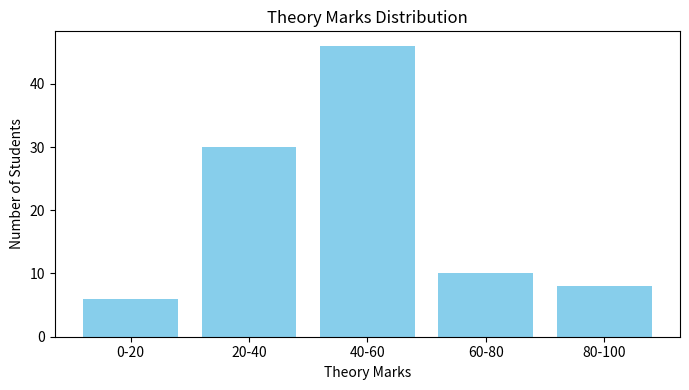
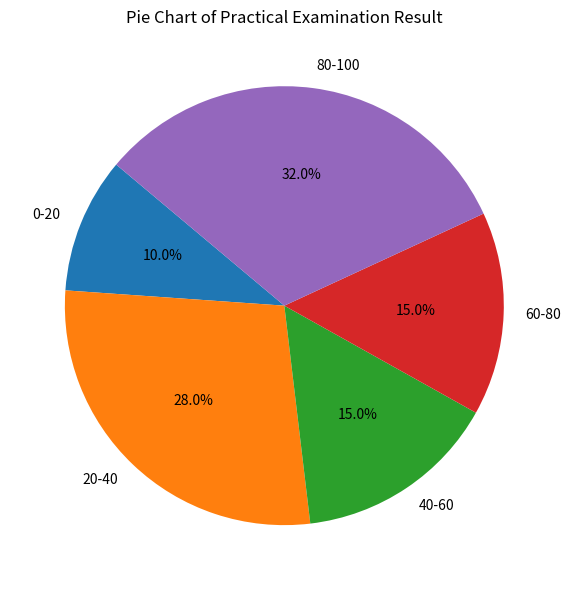

The script that saved these images, in order:
import datetime
now = datetime.datetime.now()
timestamp_str = now.strftime("\n %d/%m/%Y \n %H:%M:%S\n")
print(f" TimeStamp {timestamp_str}")

import matplotlib.pyplot as plt

# Total students = 100
# Theory: 6 + x + 46 + 10 + 8 = 100 => x = 30
x = 100 - (6 + 46 + 10 + 8)
print(f"Theory missing value x = {x}")

# Practical: 10 + 28 + y + 15 + 32 = 100 => y = 15
y = 100 - (10 + 28 + 15 + 32)
print(f"Practical missing value y = {y}")

marks = ['0-20', '20-40', '40-60', '60-80', '80-100']
theory  = [6, x, 46, 10, 8]
practical = [10, 28, y, 15, 32]

# Bar chart - Theory
plt.figure(figsize=(7, 4))
plt.bar(marks, theory, color='skyblue')
plt.title('Theory Marks Distribution')
plt.xlabel('Theory Marks')
plt.ylabel('Number of Students')
plt.tight_layout()
plt.show()

# Pie chart - Practical
plt.figure(figsize=(6, 6))
plt.pie(practical, labels=marks, autopct='%1.1f%%', startangle=140)
plt.title('Pie Chart of Practical Examination Result')
plt.tight_layout()
plt.show()
